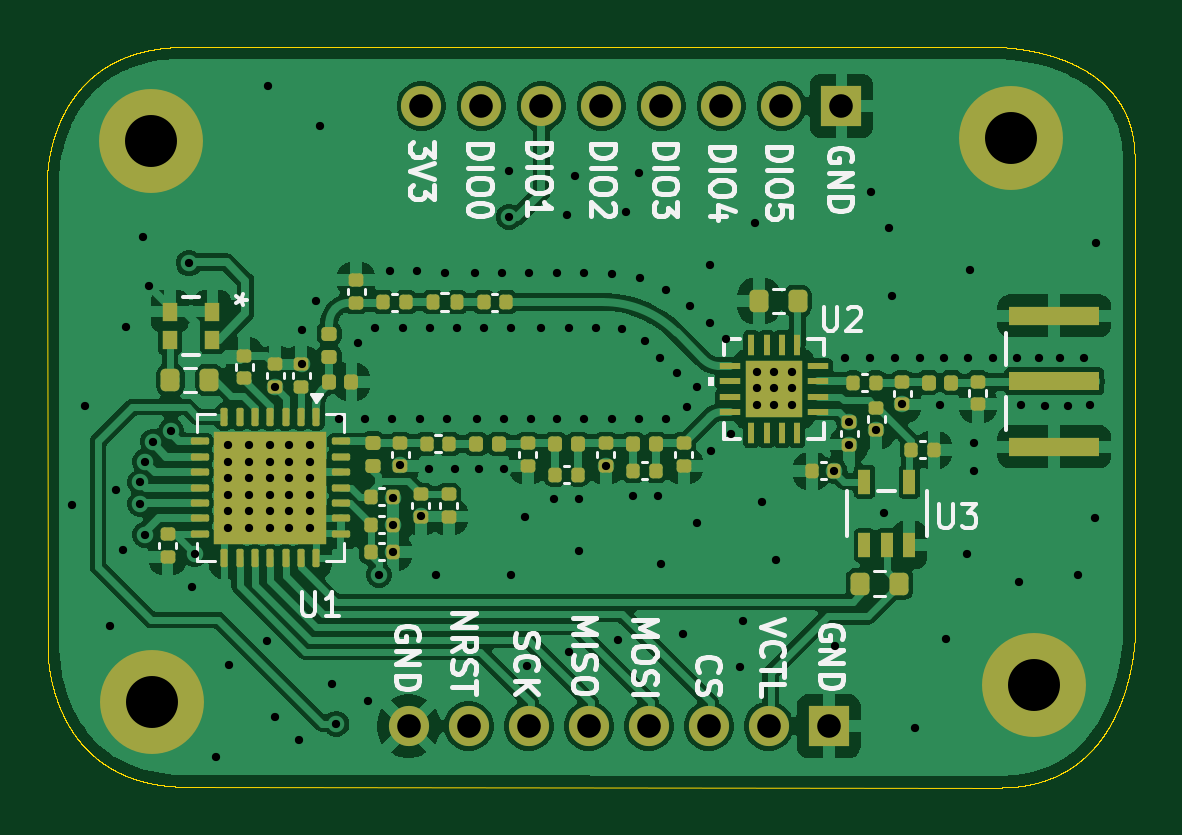
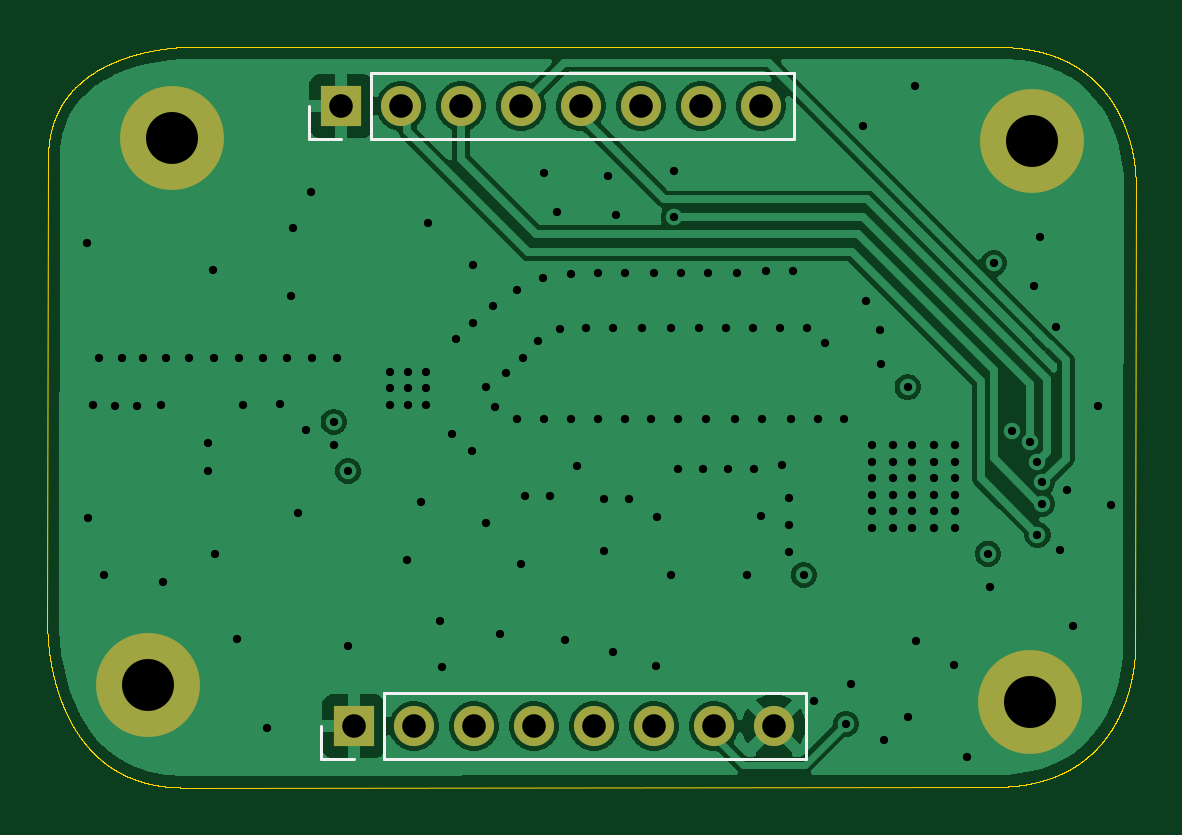
Circuit board: 13 layer files. Board 46.1 x 31.4 mm.
- bottom_copper: RF_Transiever-B_Cu.gbr (49300 bytes)
- bottom_mask: RF_Transiever-B_Mask.gbr (1164 bytes)
- paste: RF_Transiever-B_Paste.gbr (456 bytes)
- bottom_silk: RF_Transiever-B_Silkscreen.gbr (1121 bytes)
- outline: RF_Transiever-Edge_Cuts.gbr (52173 bytes)
- top_copper: RF_Transiever-F_Cu.gbr (147314 bytes)
- top_mask: RF_Transiever-F_Mask.gbr (7472 bytes)
- paste: RF_Transiever-F_Paste.gbr (7031 bytes)
- top_silk: RF_Transiever-F_Silkscreen.gbr (37487 bytes)
- inner_copper: RF_Transiever-In1_Cu.gbr (49097 bytes)
- inner_copper: RF_Transiever-In2_Cu.gbr (201563 bytes)
- drill: RF_Transiever-NPTH.drl (269 bytes)
- drill: RF_Transiever-PTH.drl (3333 bytes)

=== bottom_copper: RF_Transiever-B_Cu.gbr (49300 bytes, source omitted) ===
=== bottom_mask: RF_Transiever-B_Mask.gbr ===
%TF.GenerationSoftware,KiCad,Pcbnew,9.0.6*%
%TF.CreationDate,2026-08-19T11:20:24+05:30*%
%TF.ProjectId,RF_Transiever,52465f54-7261-46e7-9369-657665722e6b,rev?*%
%TF.SameCoordinates,Original*%
%TF.FileFunction,Soldermask,Bot*%
%TF.FilePolarity,Negative*%
%FSLAX46Y46*%
G04 Gerber Fmt 4.6, Leading zero omitted, Abs format (unit mm)*
G04 Created by KiCad (PCBNEW 9.0.6) date 2026-08-19 11:20:24*
%MOMM*%
%LPD*%
G01*
G04 APERTURE LIST*
%ADD10C,4.400000*%
%ADD11R,1.700000X1.700000*%
%ADD12C,1.700000*%
G04 APERTURE END LIST*
D10*
%TO.C,H4*%
X147450000Y-103850000D03*
%TD*%
%TO.C,H3*%
X110100000Y-104600000D03*
%TD*%
%TO.C,H2*%
X146450000Y-80700000D03*
%TD*%
%TO.C,H1*%
X110050000Y-80850000D03*
%TD*%
D11*
%TO.C,J1*%
X139280000Y-79350000D03*
D12*
X136740000Y-79350000D03*
X134200000Y-79350000D03*
X131660000Y-79350000D03*
X129120000Y-79350000D03*
X126580000Y-79350000D03*
X124040000Y-79350000D03*
X121500000Y-79350000D03*
%TD*%
D11*
%TO.C,J2*%
X138740000Y-105600000D03*
D12*
X136200000Y-105600000D03*
X133660000Y-105600000D03*
X131120000Y-105600000D03*
X128580000Y-105600000D03*
X126040000Y-105600000D03*
X123500000Y-105600000D03*
X120960000Y-105600000D03*
%TD*%
M02*

=== paste: RF_Transiever-B_Paste.gbr ===
%TF.GenerationSoftware,KiCad,Pcbnew,9.0.6*%
%TF.CreationDate,2026-08-19T11:20:24+05:30*%
%TF.ProjectId,RF_Transiever,52465f54-7261-46e7-9369-657665722e6b,rev?*%
%TF.SameCoordinates,Original*%
%TF.FileFunction,Paste,Bot*%
%TF.FilePolarity,Positive*%
%FSLAX46Y46*%
G04 Gerber Fmt 4.6, Leading zero omitted, Abs format (unit mm)*
G04 Created by KiCad (PCBNEW 9.0.6) date 2026-08-19 11:20:24*
%MOMM*%
%LPD*%
G01*
G04 APERTURE LIST*
G04 APERTURE END LIST*
M02*

=== bottom_silk: RF_Transiever-B_Silkscreen.gbr ===
%TF.GenerationSoftware,KiCad,Pcbnew,9.0.6*%
%TF.CreationDate,2026-08-19T11:20:24+05:30*%
%TF.ProjectId,RF_Transiever,52465f54-7261-46e7-9369-657665722e6b,rev?*%
%TF.SameCoordinates,Original*%
%TF.FileFunction,Legend,Bot*%
%TF.FilePolarity,Positive*%
%FSLAX46Y46*%
G04 Gerber Fmt 4.6, Leading zero omitted, Abs format (unit mm)*
G04 Created by KiCad (PCBNEW 9.0.6) date 2026-08-19 11:20:24*
%MOMM*%
%LPD*%
G01*
G04 APERTURE LIST*
%ADD10C,0.120000*%
G04 APERTURE END LIST*
D10*
%TO.C,J1*%
X120120000Y-80730000D02*
X120120000Y-77970000D01*
X138010000Y-77970000D02*
X120120000Y-77970000D01*
X138010000Y-80730000D02*
X120120000Y-80730000D01*
X138010000Y-80730000D02*
X138010000Y-77970000D01*
X139280000Y-80730000D02*
X140660000Y-80730000D01*
X140660000Y-80730000D02*
X140660000Y-79350000D01*
%TO.C,J2*%
X119580000Y-106980000D02*
X119580000Y-104220000D01*
X137470000Y-104220000D02*
X119580000Y-104220000D01*
X137470000Y-106980000D02*
X119580000Y-106980000D01*
X137470000Y-106980000D02*
X137470000Y-104220000D01*
X138740000Y-106980000D02*
X140120000Y-106980000D01*
X140120000Y-106980000D02*
X140120000Y-105600000D01*
%TD*%
M02*

=== outline: RF_Transiever-Edge_Cuts.gbr (52173 bytes, source omitted) ===
=== top_copper: RF_Transiever-F_Cu.gbr (147314 bytes, source omitted) ===
=== top_mask: RF_Transiever-F_Mask.gbr (7472 bytes, source omitted) ===
=== paste: RF_Transiever-F_Paste.gbr (7031 bytes, source omitted) ===
=== top_silk: RF_Transiever-F_Silkscreen.gbr (37487 bytes, source omitted) ===
=== inner_copper: RF_Transiever-In1_Cu.gbr (49097 bytes, source omitted) ===
=== inner_copper: RF_Transiever-In2_Cu.gbr (201563 bytes, source omitted) ===
=== drill: RF_Transiever-NPTH.drl ===
M48
; DRILL file {KiCad 9.0.6} date 2026-08-19T11:20:28+0530
; FORMAT={-:-/ absolute / metric / decimal}
; #@! TF.CreationDate,2026-08-19T11:20:28+05:30
; #@! TF.GenerationSoftware,Kicad,Pcbnew,9.0.6
; #@! TF.FileFunction,NonPlated,1,4,NPTH
FMAT,2
METRIC
%
G90
G05
M30

=== drill: RF_Transiever-PTH.drl ===
M48
; DRILL file {KiCad 9.0.6} date 2026-08-19T11:20:27+0530
; FORMAT={-:-/ absolute / metric / decimal}
; #@! TF.CreationDate,2026-08-19T11:20:27+05:30
; #@! TF.GenerationSoftware,Kicad,Pcbnew,9.0.6
; #@! TF.FileFunction,Plated,1,4,PTH
FMAT,2
METRIC
; #@! TA.AperFunction,Plated,PTH,ViaDrill
T1C0.350
; #@! TA.AperFunction,Plated,PTH,ComponentDrill
T2C1.000
; #@! TA.AperFunction,Plated,PTH,ComponentDrill
T3C2.200
%
G90
G05
T1
X106.7Y-96.25
X107.25Y-92.05
X108.3Y-101.35
X108.55Y-95.6
X108.85Y-98.15
X109.0Y-88.7
X109.6Y-95.279
X109.6Y-96.179
X109.7Y-84.9
X109.8Y-94.401
X109.8Y-97.5
X109.95Y-86.95
X110.128Y-93.563
X110.9Y-93.1
X111.65Y-86.0
X111.8Y-99.7
X111.9Y-98.3
X112.8Y-106.9
X113.3Y-93.7
X113.3Y-94.4
X113.3Y-95.1
X113.3Y-95.8
X113.3Y-96.5
X113.3Y-97.2
X113.35Y-103.0
X114.2Y-93.7
X114.2Y-94.4
X114.2Y-95.1
X114.2Y-95.8
X114.2Y-96.5
X114.2Y-97.2
X114.95Y-102.0
X115.0Y-78.5
X115.1Y-93.7
X115.1Y-94.4
X115.1Y-95.1
X115.1Y-95.8
X115.1Y-96.5
X115.1Y-97.2
X115.3Y-91.25
X115.3Y-105.2
X115.9Y-93.7
X115.9Y-94.4
X115.9Y-95.1
X115.9Y-95.8
X115.9Y-96.5
X115.9Y-97.2
X116.3Y-106.2
X116.43Y-90.26
X116.45Y-88.85
X116.8Y-93.7
X116.8Y-94.4
X116.8Y-95.1
X116.8Y-95.8
X116.8Y-96.5
X116.8Y-97.2
X117.05Y-87.6
X117.2Y-80.2
X117.7Y-103.8
X117.9Y-105.5
X118.0Y-92.6
X118.8Y-89.4
X119.1Y-92.6
X119.25Y-104.55
X119.55Y-88.75
X119.7Y-99.2
X120.15Y-86.35
X120.25Y-92.6
X120.3Y-95.939
X120.305Y-97.075
X120.305Y-98.225
X120.6Y-94.539
X120.7Y-88.75
X121.3Y-86.35
X121.45Y-92.6
X121.5Y-96.7
X121.8Y-94.7
X121.85Y-88.75
X122.1Y-99.2
X122.5Y-86.4
X122.6Y-92.6
X122.9Y-94.7
X123.0Y-88.75
X123.75Y-86.4
X123.85Y-92.6
X123.95Y-94.7
X124.15Y-88.75
X124.9Y-86.4
X125.0Y-92.6
X125.0Y-94.7
X125.2Y-82.1
X125.2Y-84.047
X125.3Y-88.75
X125.3Y-99.2
X125.9Y-96.75
X125.95Y-103.05
X126.05Y-86.4
X126.15Y-92.6
X126.55Y-88.75
X127.1Y-96.0
X127.25Y-86.4
X127.25Y-92.6
X127.65Y-83.95
X127.75Y-88.75
X127.75Y-102.45
X128.0Y-82.3
X128.15Y-96.0
X128.15Y-98.2
X128.4Y-86.4
X128.4Y-92.6
X128.9Y-88.75
X129.3Y-94.58
X129.55Y-86.45
X129.55Y-92.6
X129.8Y-101.95
X130.0Y-88.8
X130.15Y-83.84
X130.45Y-95.85
X130.7Y-82.2
X130.7Y-92.6
X130.75Y-86.65
X130.95Y-89.3
X131.5Y-95.85
X131.6Y-90.0
X131.65Y-98.75
X131.85Y-87.15
X131.85Y-92.6
X132.3Y-90.65
X132.55Y-101.7
X132.75Y-92.1
X132.85Y-87.8
X133.15Y-91.25
X133.15Y-97.0
X133.7Y-86.1
X133.7Y-88.55
X133.75Y-93.95
X134.4Y-89.2
X134.6Y-93.25
X135.0Y-103.1
X135.1Y-101.15
X135.6Y-84.3
X135.7Y-90.6
X135.7Y-91.3
X135.7Y-92.0
X135.9Y-96.1
X136.433Y-90.6
X136.433Y-91.3
X136.433Y-92.0
X136.5Y-98.55
X137.2Y-90.6
X137.2Y-91.3
X137.2Y-92.0
X138.98Y-94.8
X139.0Y-102.2
X139.45Y-90.0
X139.6Y-92.72
X139.6Y-93.71
X140.5Y-90.0
X140.55Y-83.0
X140.75Y-93.08
X141.1Y-96.6
X141.3Y-84.5
X141.4Y-87.4
X141.55Y-90.0
X141.85Y-91.985
X142.4Y-105.7
X142.6Y-90.0
X143.45Y-92.0
X143.6Y-90.0
X143.7Y-101.9
X144.6Y-98.3
X144.65Y-90.0
X144.7Y-86.3
X144.9Y-93.6
X144.9Y-94.8
X145.7Y-90.0
X146.7Y-90.0
X146.8Y-99.5
X146.9Y-92.0
X147.65Y-90.0
X147.9Y-92.05
X148.55Y-90.0
X148.85Y-92.05
X149.3Y-99.2
X149.55Y-90.0
X149.8Y-92.0
X150.0Y-96.8
X150.05Y-85.15
T2
X120.96Y-105.6
X121.5Y-79.35
X123.5Y-105.6
X124.04Y-79.35
X126.04Y-105.6
X126.58Y-79.35
X128.58Y-105.6
X129.12Y-79.35
X131.12Y-105.6
X131.66Y-79.35
X133.66Y-105.6
X134.2Y-79.35
X136.2Y-105.6
X136.74Y-79.35
X138.74Y-105.6
X139.28Y-79.35
T3
X110.05Y-80.85
X110.1Y-104.6
X146.45Y-80.7
X147.45Y-103.85
M30
